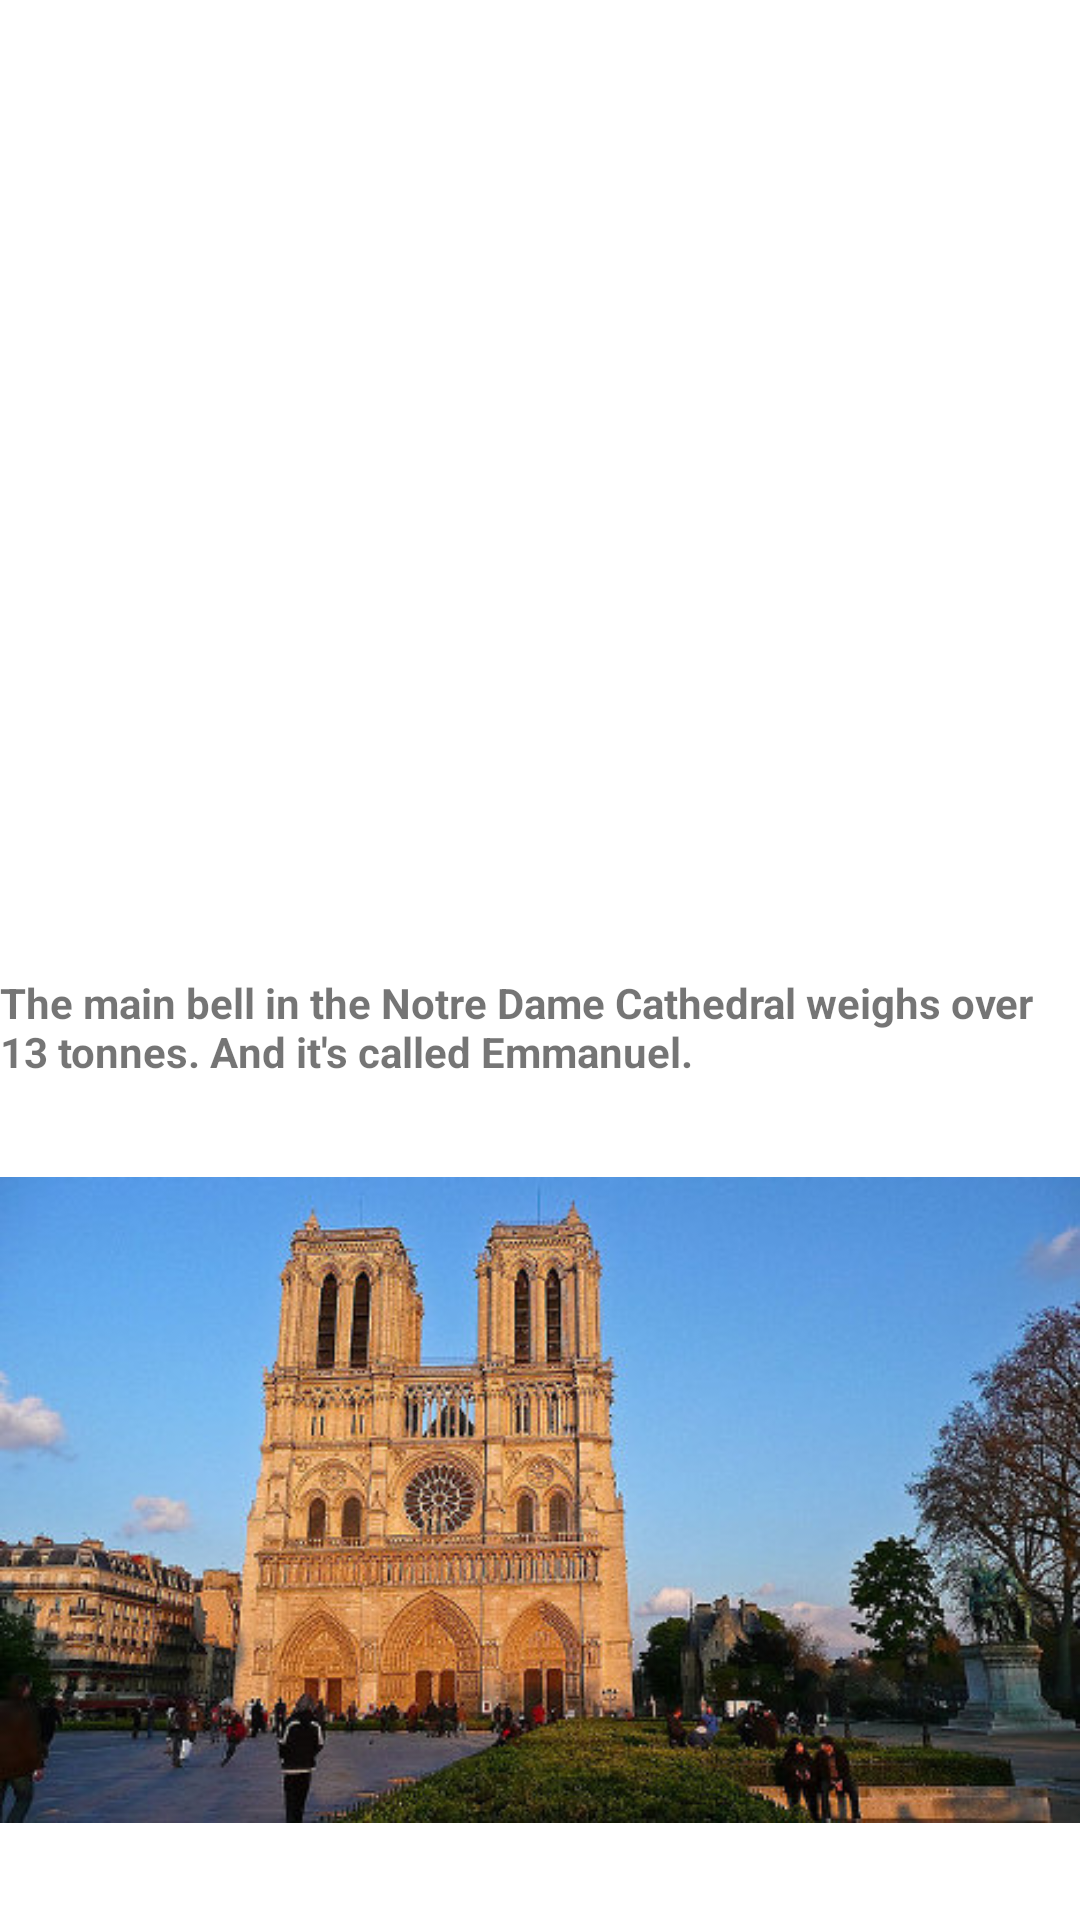

Reconstruct the res/layout file that produces this screen, plus the resources it refers to.
<!-- AndroidManifest.xml: application theme AppTheme -->
<!-- res/layout/fragment_fact5.xml -->
<RelativeLayout xmlns:android="http://schemas.android.com/apk/res/android"
    xmlns:tools="http://schemas.android.com/tools"
    android:layout_width="match_parent"
    android:layout_height="match_parent"
    android:orientation="vertical"
    android:background="#ffffff"
    tools:context="edu.aubg.virtualtravelparis.Fact5Fragment">

    <ImageView
        android:layout_alignParentBottom="true"
        android:id="@+id/imageView1"
        android:layout_width="wrap_content"
        android:layout_height="wrap_content"
        android:src="@drawable/factbell" />


    <TextView
        android:layout_above="@id/imageView1"
        android:id="@+id/textView1"
        android:layout_width="match_parent"
        android:layout_height="wrap_content"
        android:text="@string/fact5full"
        android:textStyle="bold" />
</RelativeLayout>
<!-- resources referenced by this layout -->
<resources>
  <!-- drawable factbell: jpg bitmap (drawable, 55382 bytes) -->
  <string name="fact5full">The main bell in the Notre Dame Cathedral weighs over 13 tonnes. And it\'s called Emmanuel.</string>
  <style name="AppTheme" parent="Theme.AppCompat.Light.NoActionBar">
          
          <item name="colorPrimary">@color/colorPrimary</item>
          <item name="colorPrimaryDark">@color/colorPrimaryDark</item>
          <item name="colorAccent">@color/colorAccent</item>
      </style>
  <!-- not gathered from this repository: default colours our renderer supplied (Android Studio template values) -->
  <color name="colorPrimary">#FF6200EE</color>
  <color name="colorPrimaryDark">#FF3700B3</color>
  <color name="colorAccent">#FF03DAC5</color>
</resources>
